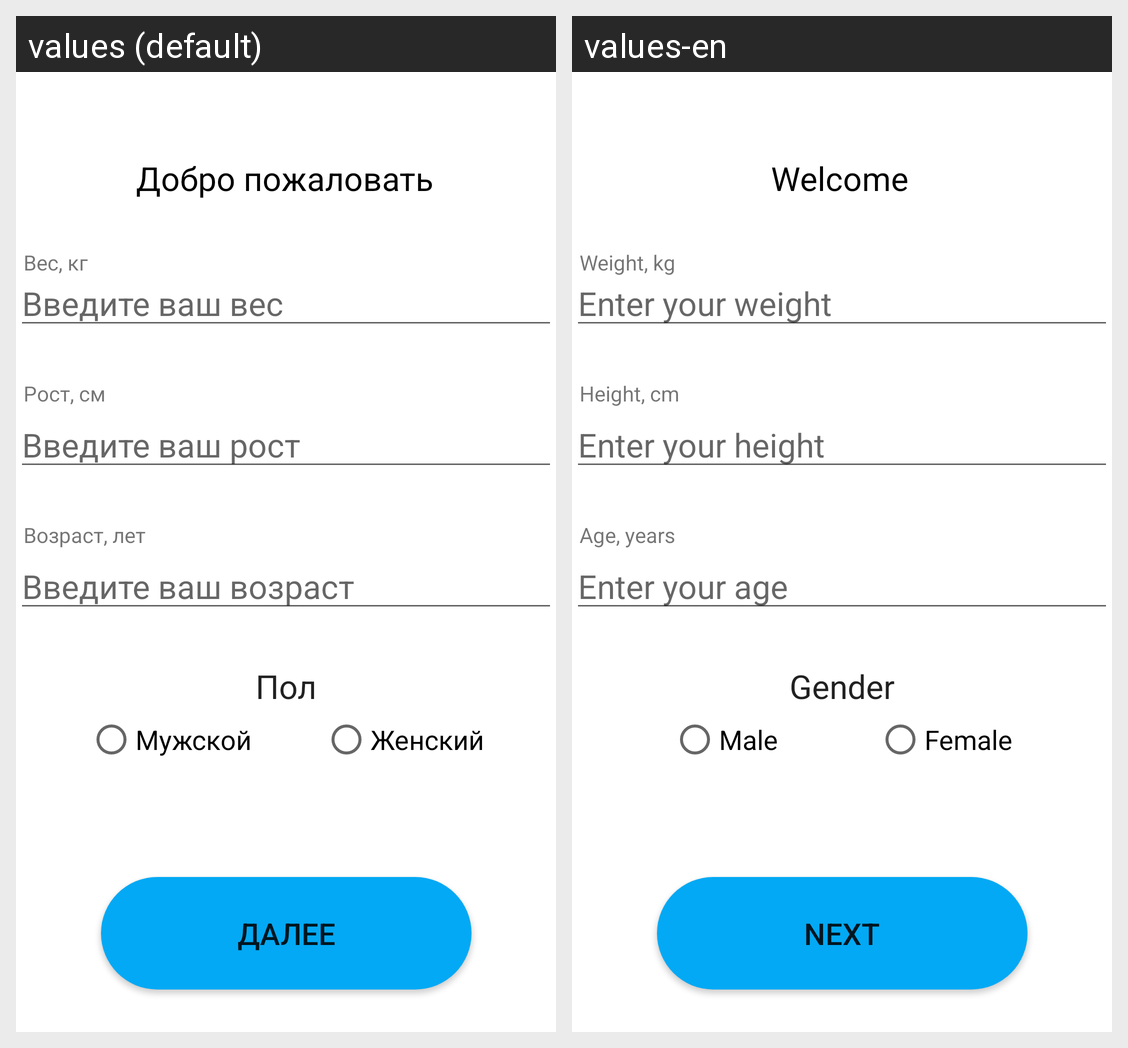

Here is an Android app screen in its default locale and in the app's own translations. Write out the translated-string differences for the strings that appear on this screen.
Android screen res/layout/activity_main.xml rendered under 2 locales, left to right: values (default), values-en. Device: Nexus 5 (rendered at 1080×1920; each locale shown at half size, 540×960, under a caption strip naming it); theme AppTheme.NoActionBar.
Strings drawn on this screen, with the default value and each locale's value (text and hints the layout hard-codes, and strings that could not be matched under every locale, appear in the picture but are not listed):

enter_your_weight
  values: Введите ваш вес
  values-en: Enter your weight

enter_your_height
  values: Введите ваш рост
  values-en: Enter your height

enter_your_age
  values: Введите ваш возраст
  values-en: Enter your age

welcome
  values: Добро пожаловать
  values-en: Welcome

next
  values: Далее
  values-en: Next

man
  values: Мужской
  values-en: Male

woman
  values: Женский
  values-en: Female

gender
  values: Пол
  values-en: Gender

weight_kg
  values: Вес, кг
  values-en: Weight, kg

height_cm
  values: Рост, см
  values-en: Height, cm

age_years
  values: Возраст, лет
  values-en: Age, years
